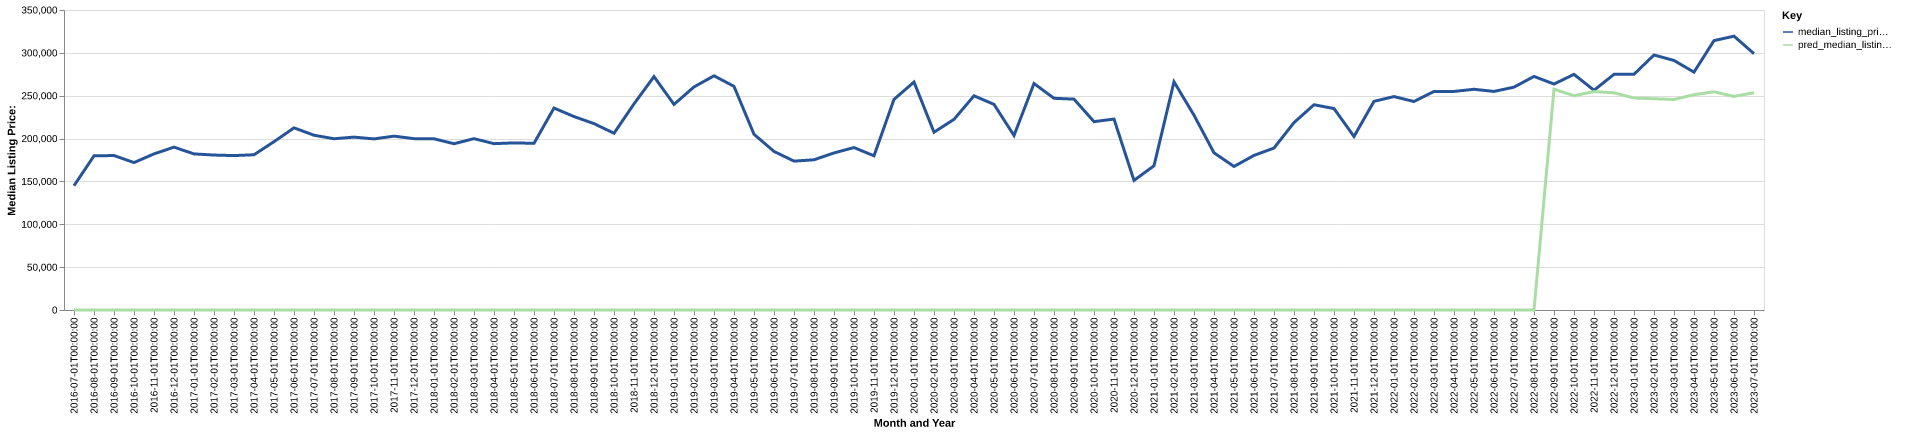

Source data for this figure (header and first rows):
date, time_idx, median_listing_price, thirty_year_interest_rate_five, month, county_name, active_listing_count, median_days_on_market, pred_median_listing_price, month_year
2016-07-01, 0, 145000, 3.72, 7, seward, ne, 40.0, 51.0, 0, Jul-2016
2016-08-01, 1, 179840, 3.73, 8, seward, ne, 43.0, 53.0, 0, Aug-2016
2016-09-01, 2, 180216, 3.66, 9, seward, ne, 40.0, 47.0, 0, Sep-2016
2016-10-01, 3, 172000, 3.64, 10, seward, ne, 42.0, 68.0, 0, Oct-2016
2016-11-01, 4, 182120, 3.66, 11, seward, ne, 41.0, 89.0, 0, Nov-2016
2016-12-01, 5, 190000, 3.48, 12, seward, ne, 39.0, 82.0, 0, Dec-2016
2017-01-01, 6, 182120, 3.45, 1, seward, ne, 38.0, 93.0, 0, Jan-2017
2017-02-01, 7, 180764, 3.5, 2, seward, ne, 31.0, 85.0, 0, Feb-2017
2017-03-01, 8, 180156, 3.52, 3, seward, ne, 31.0, 68.0, 0, Mar-2017
2017-04-01, 9, 181116, 4.03, 4, seward, ne, 33.0, 44.0, 0, Apr-2017
2017-05-01, 10, 196372, 4.32, 5, seward, ne, 36.0, 50.0, 0, May-2017
2017-06-01, 11, 212500, 4.2, 6, seward, ne, 41.0, 68.0, 0, Jun-2017
2017-07-01, 12, 203900, 4.19, 7, seward, ne, 38.0, 67.0, 0, Jul-2017
2017-08-01, 13, 199796, 4.3, 8, seward, ne, 48.0, 63.0, 0, Aug-2017
2017-09-01, 14, 201692, 4.1, 9, seward, ne, 44.0, 58.0, 0, Sep-2017
2017-10-01, 15, 199600, 4.05, 10, seward, ne, 41.0, 68.0, 0, Oct-2017
2017-11-01, 16, 202846, 3.94, 11, seward, ne, 35.0, 91.0, 0, Nov-2017
2017-12-01, 17, 199900, 4.03, 12, seward, ne, 40.0, 94.0, 0, Dec-2017
2018-01-01, 18, 199700, 3.93, 1, seward, ne, 34.0, 87.0, 0, Jan-2018
2018-02-01, 19, 194000, 3.83, 2, seward, ne, 35.0, 85.0, 0, Feb-2018
2018-03-01, 20, 199900, 3.94, 3, seward, ne, 34.0, 102.0, 0, Mar-2018
2018-04-01, 21, 194063, 3.95, 4, seward, ne, 34.0, 73.0, 0, Apr-2018
2018-05-01, 22, 194975, 3.99, 5, seward, ne, 40.0, 47.0, 0, May-2018
2018-06-01, 23, 194450, 4.15, 6, seward, ne, 38.0, 49.0, 0, Jun-2018
2018-07-01, 24, 235625, 4.4, 7, seward, ne, 39.0, 63.0, 0, Jul-2018
2018-08-01, 25, 225688, 4.46, 8, seward, ne, 38.0, 62.0, 0, Aug-2018
2018-09-01, 26, 217450, 4.58, 9, seward, ne, 36.0, 66.0, 0, Sep-2018
2018-10-01, 27, 206200, 4.66, 10, seward, ne, 29.0, 62.0, 0, Oct-2018
2018-11-01, 28, 240495, 4.62, 11, seward, ne, 23.0, 89.0, 0, Nov-2018
2018-12-01, 29, 272295, 4.54, 12, seward, ne, 21.0, 81.0, 0, Dec-2018
2019-01-01, 30, 239875, 4.6, 1, seward, ne, 19.0, 71.0, 0, Jan-2019
2019-02-01, 31, 260250, 4.72, 2, seward, ne, 19.0, 75.0, 0, Feb-2019
2019-03-01, 32, 273243, 4.9, 3, seward, ne, 17.0, 70.0, 0, Mar-2019
2019-04-01, 33, 260900, 4.94, 4, seward, ne, 17.0, 44.0, 0, Apr-2019
2019-05-01, 34, 205000, 4.75, 5, seward, ne, 20.0, 27.0, 0, May-2019
2019-06-01, 35, 185000, 4.51, 6, seward, ne, 23.0, 37.0, 0, Jun-2019
2019-07-01, 36, 173700, 4.41, 7, seward, ne, 32.0, 31.0, 0, Jul-2019
2019-08-01, 37, 175245, 4.41, 8, seward, ne, 35.0, 39.0, 0, Aug-2019
2019-09-01, 38, 183264, 4.2, 9, seward, ne, 38.0, 45.0, 0, Sep-2019
2019-10-01, 39, 189500, 4.14, 10, seward, ne, 37.0, 51.0, 0, Oct-2019
2019-11-01, 40, 179900, 3.84, 11, seward, ne, 32.0, 53.0, 0, Nov-2019
2019-12-01, 41, 245750, 3.81, 12, seward, ne, 33.0, 54.0, 0, Dec-2019
2020-01-01, 42, 265950, 3.75, 1, seward, ne, 24.0, 68.0, 0, Jan-2020
2020-02-01, 43, 207400, 3.73, 2, seward, ne, 28.0, 46.0, 0, Feb-2020
2020-03-01, 44, 222425, 3.78, 3, seward, ne, 31.0, 46.0, 0, Mar-2020
2020-04-01, 45, 249900, 3.75, 4, seward, ne, 32.0, 57.0, 0, Apr-2020
2020-05-01, 46, 239900, 3.74, 5, seward, ne, 24.0, 63.0, 0, May-2020
2020-06-01, 47, 203575, 3.72, 6, seward, ne, 20.0, 75.0, 0, Jun-2020
2020-07-01, 48, 264225, 3.49, 7, seward, ne, 21.0, 44.0, 0, Jul-2020
2020-08-01, 49, 247000, 3.65, 8, seward, ne, 22.0, 41.0, 0, Aug-2020
2020-09-01, 50, 246000, 3.33, 9, seward, ne, 21.0, 44.0, 0, Sep-2020
2020-10-01, 51, 219750, 3.28, 10, seward, ne, 20.0, 44.0, 0, Oct-2020
2020-11-01, 52, 222750, 3.21, 11, seward, ne, 19.0, 72.0, 0, Nov-2020
2020-12-01, 53, 151200, 3.07, 12, seward, ne, 20.0, 65.0, 0, Dec-2020
2021-01-01, 54, 168250, 2.99, 1, seward, ne, 20.0, 57.0, 0, Jan-2021
2021-02-01, 55, 266225, 2.93, 2, seward, ne, 15.0, 44.0, 0, Feb-2021
2021-03-01, 56, 227250, 2.88, 3, seward, ne, 13.0, 88.0, 0, Mar-2021
2021-04-01, 57, 183375, 2.84, 4, seward, ne, 7.0, 43.0, 0, Apr-2021
2021-05-01, 58, 167450, 2.71, 5, seward, ne, 7.0, 31.0, 0, May-2021
2021-06-01, 59, 180350, 2.79, 6, seward, ne, 6.0, 40.0, 0, Jun-2021
... 25 more rows
